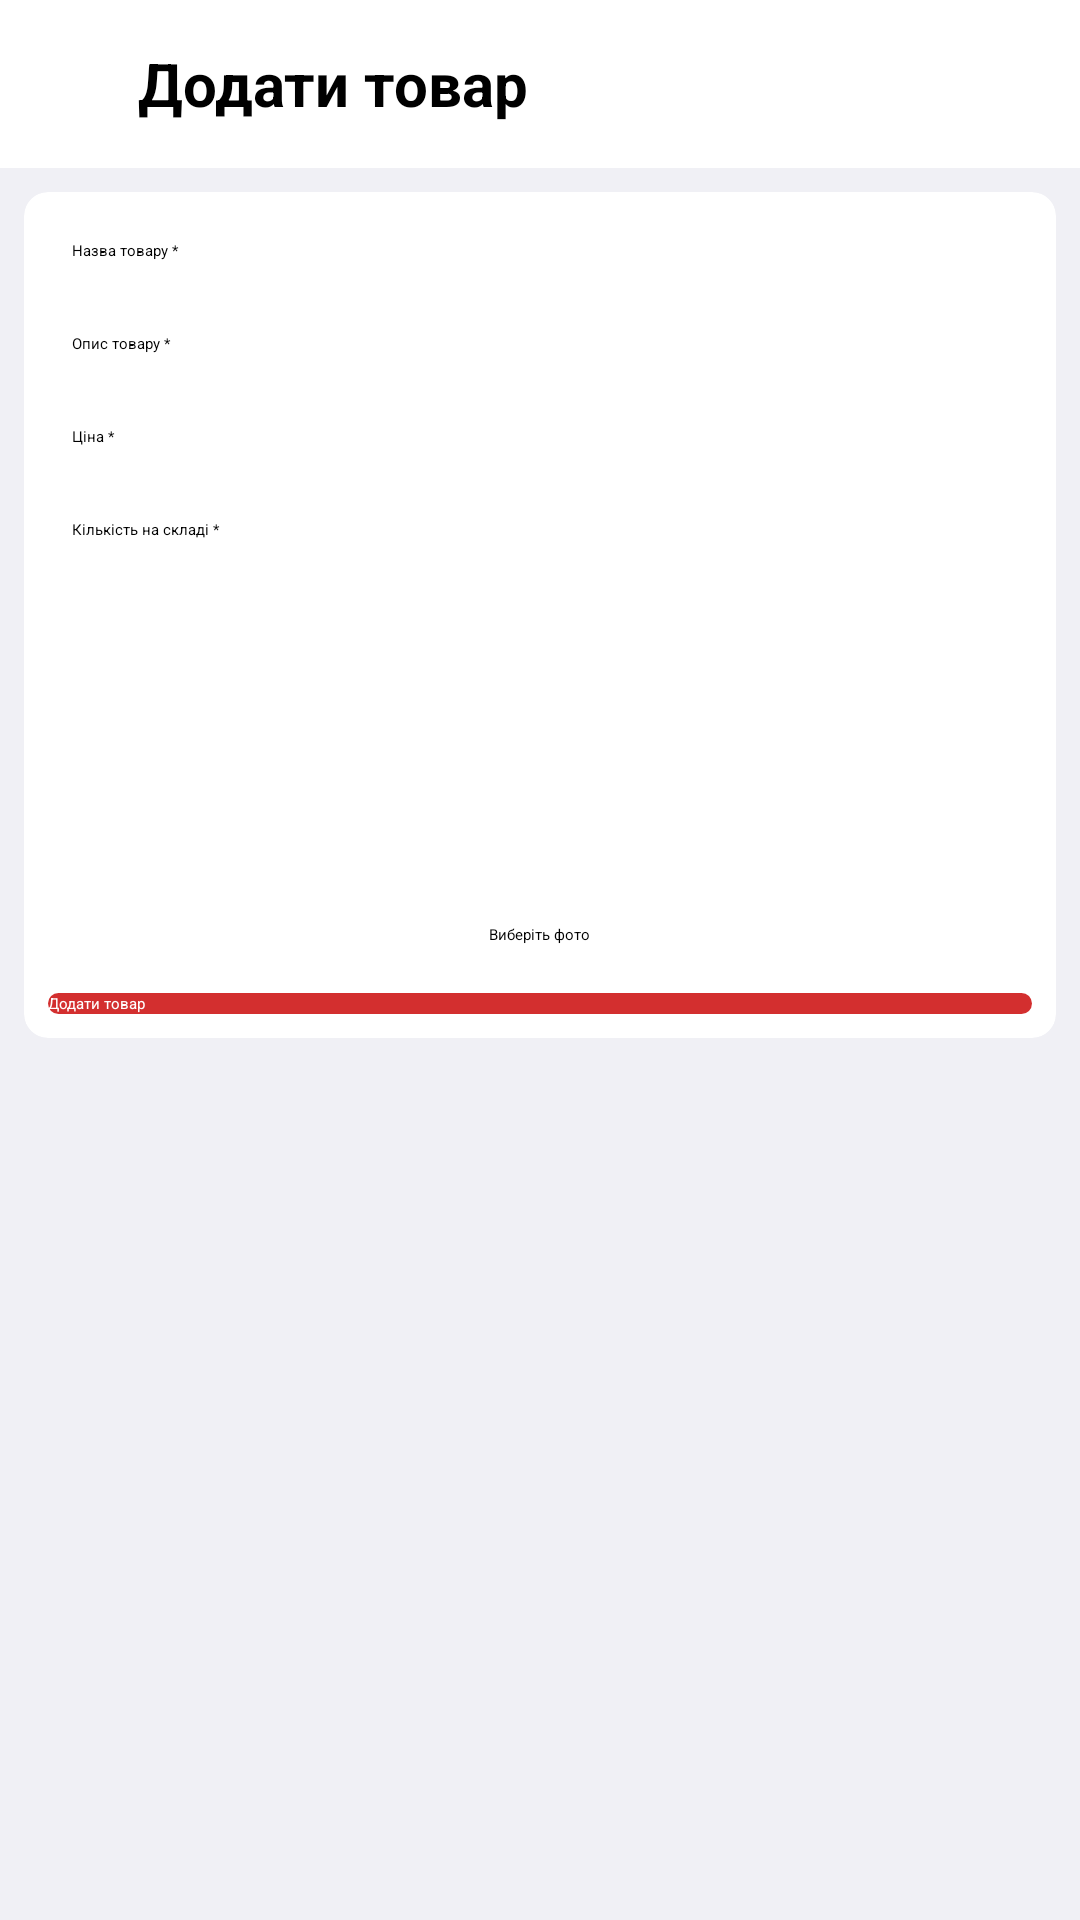

The Android layout XML behind this screen, and the referenced resources:
<!-- AndroidManifest.xml: application theme Theme.FirstProg -->
<!-- res/layout/add_product_fragment.xml -->
<?xml version="1.0" encoding="utf-8"?>

<LinearLayout
    xmlns:android="http://schemas.android.com/apk/res/android"
    xmlns:app="http://schemas.android.com/apk/res-auto"
    android:layout_width="match_parent"
    android:layout_height="match_parent"
    android:orientation="vertical"
    android:background="#f0f0f5">

    
    <androidx.cardview.widget.CardView
        android:layout_width="match_parent"
        android:layout_height="56dp"
        app:cardElevation="4dp"
        app:cardCornerRadius="0dp"
        app:cardBackgroundColor="#FFFFFF">

        <RelativeLayout
            android:layout_width="match_parent"
            android:layout_height="match_parent">

            <ImageView
                android:id="@+id/ivBackAddProduct"
                android:layout_width="26dp"
                android:layout_height="26dp"
                android:layout_alignParentStart="true"
                android:layout_centerVertical="true"
                android:layout_marginStart="12dp"
                android:src="@drawable/ic_back"
                android:contentDescription="Назад" />

            <TextView
                android:id="@+id/tvTitleAddProduct"
                android:layout_width="wrap_content"
                android:layout_height="wrap_content"
                android:layout_toEndOf="@id/ivBackAddProduct"
                android:layout_centerVertical="true"
                android:layout_marginStart="8dp"
                android:text="Додати товар"
                android:textSize="20sp"
                android:textStyle="bold"
                android:textColor="#000000" />
        </RelativeLayout>
    </androidx.cardview.widget.CardView>

    
    <ScrollView
        android:layout_width="match_parent"
        android:layout_height="match_parent"
        android:layout_marginTop="4dp"
        android:padding="4dp">

        <LinearLayout
            android:layout_width="match_parent"
            android:layout_height="wrap_content"
            android:orientation="vertical">

            
            <androidx.cardview.widget.CardView
                android:layout_width="match_parent"
                android:layout_height="wrap_content"
                app:cardCornerRadius="8dp"
                app:cardElevation="4dp"
                app:cardBackgroundColor="#FFFFFF"
                android:layout_marginBottom="8dp"
                android:layout_marginStart="4dp"
                android:layout_marginEnd="4dp">

                <LinearLayout
                    android:layout_width="match_parent"
                    android:layout_height="wrap_content"
                    android:orientation="vertical"
                    android:padding="8dp">

                    
                    <EditText
                        android:id="@+id/etProductName"
                        android:layout_width="match_parent"
                        android:layout_height="wrap_content"
                        android:hint="Назва товару *"
                        android:padding="8dp" />

                    
                    <EditText
                        android:id="@+id/etProductDescription"
                        android:layout_width="match_parent"
                        android:layout_height="wrap_content"
                        android:hint="Опис товару *"
                        android:padding="8dp"
                        android:layout_marginTop="8dp" />

                    
                    <EditText
                        android:id="@+id/etProductPrice"
                        android:layout_width="match_parent"
                        android:layout_height="wrap_content"
                        android:hint="Ціна *"
                        android:inputType="numberDecimal"
                        android:padding="8dp"
                        android:layout_marginTop="8dp" />

                    
                    <EditText
                        android:id="@+id/etProductStock"
                        android:layout_width="match_parent"
                        android:layout_height="wrap_content"
                        android:hint="Кількість на складі *"
                        android:inputType="number"
                        android:padding="8dp"
                        android:layout_marginTop="8dp" />

                    
                    <LinearLayout
                        android:layout_width="wrap_content"
                        android:layout_height="wrap_content"
                        android:orientation="vertical"
                        android:layout_gravity="center"
                        android:layout_marginTop="16dp">

                        <ImageView
                            android:id="@+id/ivProductImage"
                            android:layout_width="100dp"
                            android:layout_height="100dp"
                            android:src="@drawable/ic_addproduct"
                            android:contentDescription="Виберіть фото"
                            android:scaleType="centerCrop" />

                        <TextView
                            android:id="@+id/tvSelectImage"
                            android:layout_width="wrap_content"
                            android:layout_height="wrap_content"
                            android:text="Виберіть фото"
                            android:textColor="#000000"
                            android:layout_gravity="center"
                            android:layout_marginTop="4dp"/>
                    </LinearLayout>

                    
                    <androidx.appcompat.widget.AppCompatButton
                        android:id="@+id/btnAddProduct"
                        android:layout_width="match_parent"
                        android:layout_height="wrap_content"
                        android:layout_marginTop="16dp"
                        android:background="@drawable/button_red"
                        android:backgroundTint="@null"
                        android:text="Додати товар"
                        android:textColor="@android:color/white"
                        style="@null"/>
                </LinearLayout>
            </androidx.cardview.widget.CardView>

        </LinearLayout>
    </ScrollView>
</LinearLayout>
<!-- resources referenced by this layout -->
<resources>
  <!-- drawable button_red (drawable) -->
  <?xml version="1.0" encoding="utf-8"?>
  
  <selector xmlns:android="http://schemas.android.com/apk/res/android">
      <item android:state_pressed="true">
          <shape android:shape="rectangle">
              <solid android:color="#B71C1C"/> 
              <corners android:radius="12dp"/>
          </shape>
      </item>
      <item>
          <shape android:shape="rectangle">
              <solid android:color="#D32F2F"/> 
              <corners android:radius="12dp"/>
          </shape>
      </item>
  </selector>
</resources>
